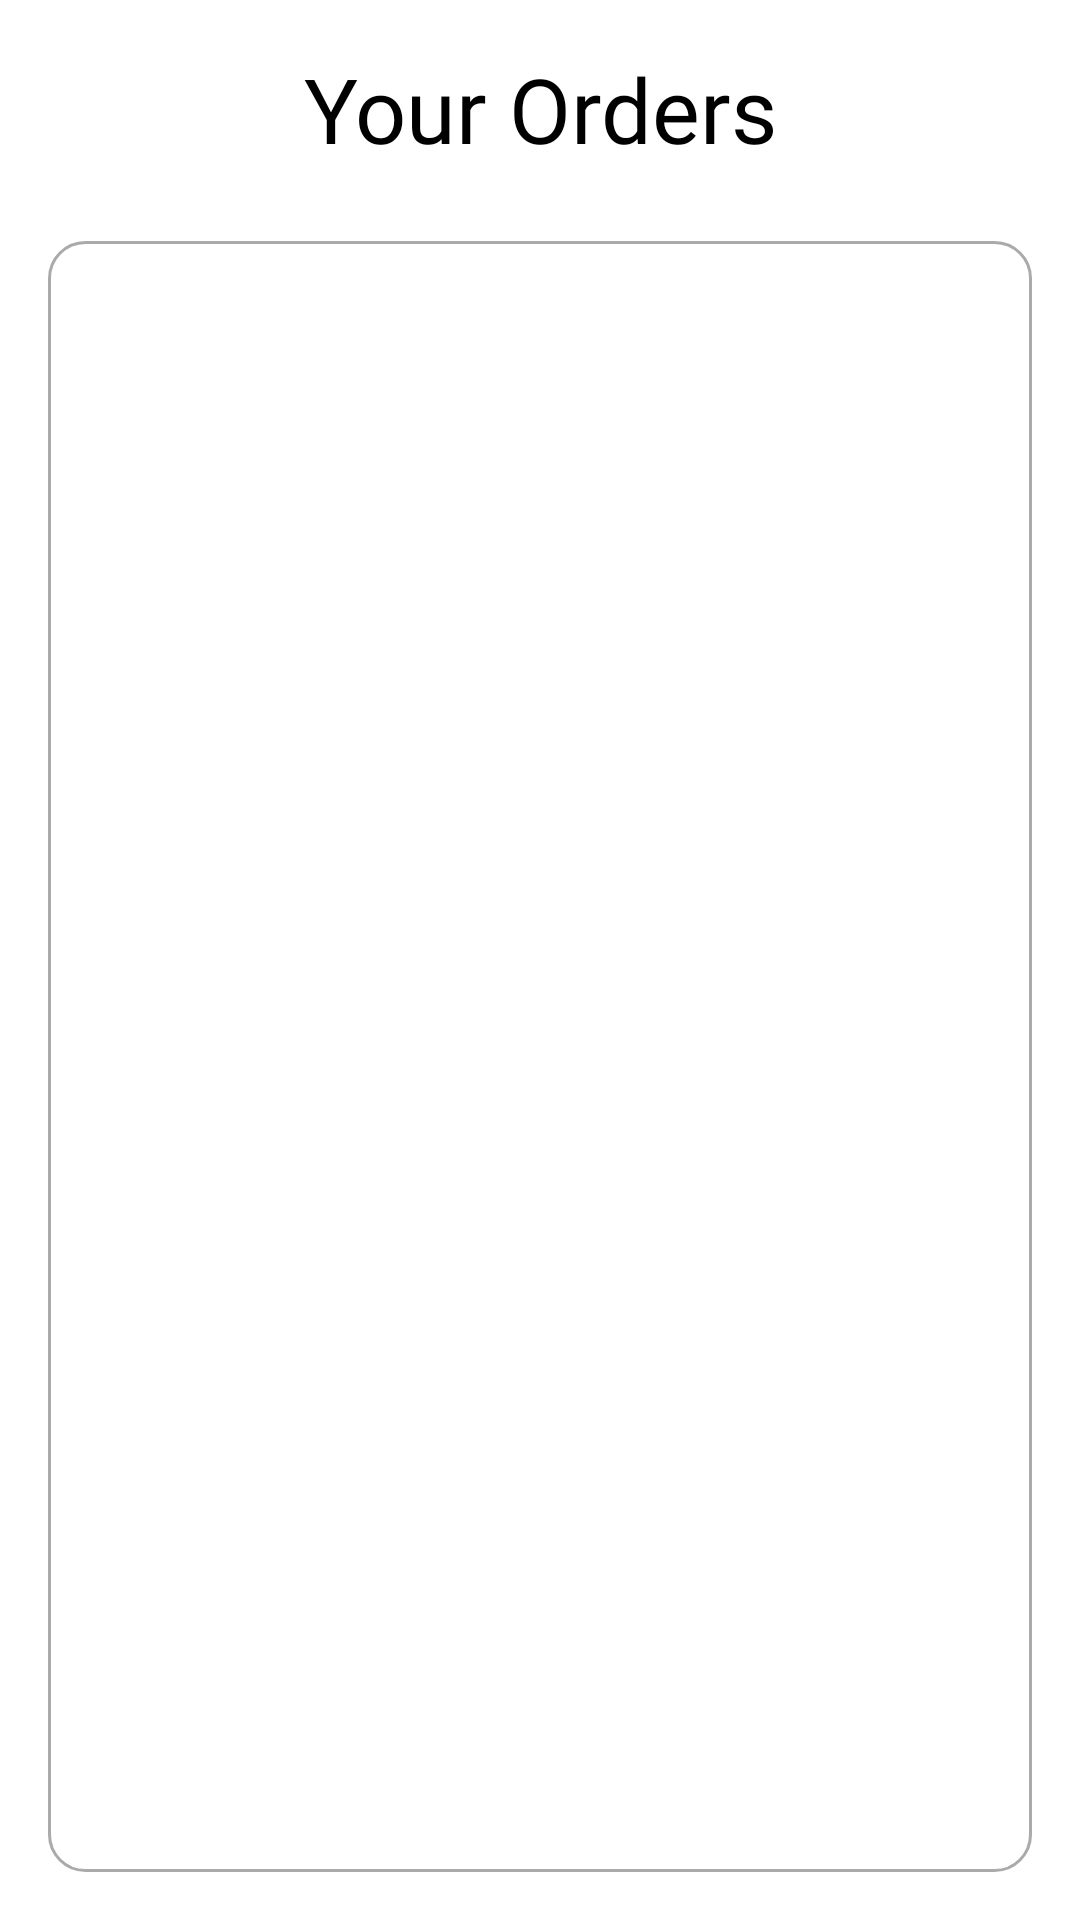

Produce the Android XML layout that renders to this screen, including the resource entries it uses.
<!-- AndroidManifest.xml: application theme Theme.PureHarvest -->
<!-- res/layout/fragment_orders.xml -->
<?xml version="1.0" encoding="utf-8"?>
<LinearLayout xmlns:android="http://schemas.android.com/apk/res/android"
    android:layout_width="match_parent"
    android:layout_height="match_parent"
    android:orientation="vertical"
    android:padding="16dp"
    android:background="#FFFFFF"
    android:gravity="center_horizontal">

    
    <TextView
        android:layout_width="match_parent"
        android:layout_height="wrap_content"
        android:text="Your Orders"
        android:textAlignment="center"
        android:textSize="30dp"
        android:fontFamily="@font/adlam_display"
        android:paddingBottom="24dp"
        android:textColor="#000000" />

    
    <ProgressBar
        android:id="@+id/progressBar"
        android:layout_width="wrap_content"
        android:layout_height="wrap_content"
        android:layout_gravity="center"
        android:visibility="gone" />

    
    <TextView
        android:id="@+id/emptyText"
        android:layout_width="match_parent"
        android:layout_height="wrap_content"
        android:visibility="gone"
        android:text="No orders found"
        android:textSize="18sp"
        android:textColor="#888888"
        android:textAlignment="center"
        android:padding="16dp" />

    
    <androidx.recyclerview.widget.RecyclerView
        android:id="@+id/ordersRecyclerView"
        android:layout_width="match_parent"
        android:layout_height="0dp"
        android:layout_weight="1"
        android:background="@drawable/rounded_edittext"
        android:padding="8dp"
        android:clipToPadding="false" />
</LinearLayout>
<!-- resources referenced by this layout -->
<resources>
  <!-- drawable rounded_edittext (drawable) -->
  <shape xmlns:android="http://schemas.android.com/apk/res/android">
      
      <solid android:color="@android:color/white" />
  
      
      <corners android:radius="12dp" />
  
      
      <stroke
          android:width="1dp"
          android:color="@android:color/darker_gray" />
  </shape>
  <style name="Theme.PureHarvest" parent="Base.Theme.PureHarvest" />
  <style name="Base.Theme.PureHarvest" parent="Theme.Material3.DayNight.NoActionBar">
          
          
      </style>
</resources>
